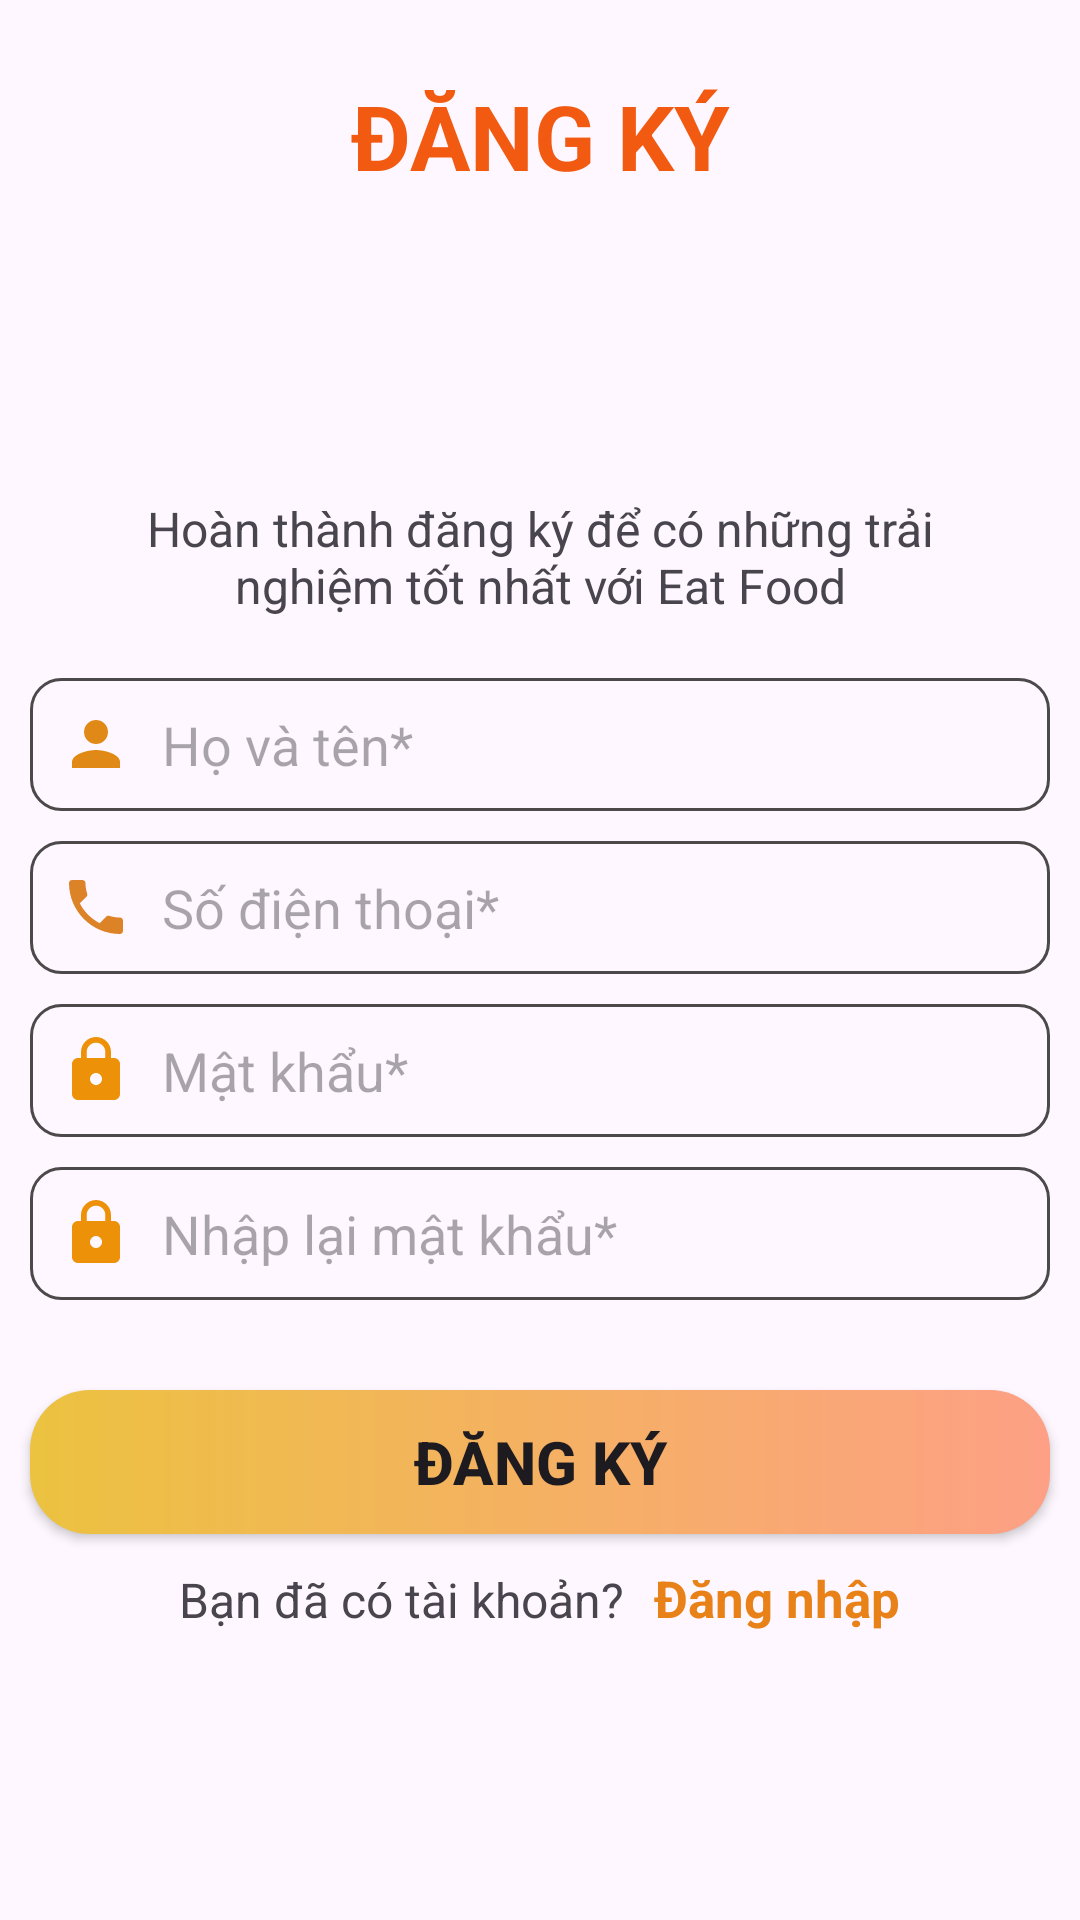

Android layout source for this screen:
<!-- AndroidManifest.xml: application theme Theme.AppOrderFood -->
<!-- res/layout/activity_dang_ky.xml -->
<?xml version="1.0" encoding="utf-8"?>
<LinearLayout xmlns:android="http://schemas.android.com/apk/res/android"
    xmlns:app="http://schemas.android.com/apk/res-auto"
    xmlns:tools="http://schemas.android.com/tools"
    android:layout_width="match_parent"
    android:layout_height="match_parent"
    android:orientation="vertical"
    tools:context=".Activity_DangKy">


    <TextView
        android:id="@+id/textView3"
        android:layout_width="match_parent"
        android:layout_height="wrap_content"
        android:layout_marginTop="25dp"
        android:gravity="center"
        android:text="ĐĂNG KÝ"
        android:textColor="#F25A12"
        android:textSize="30dp"
        android:textStyle="bold" />

    <ImageView
        android:id="@+id/imageView2"
        android:layout_width="90dp"
        android:layout_height="90dp"
        android:layout_gravity="center"
        android:scaleType="fitXY"
        app:srcCompat="@drawable/logo" />

    <TextView
        android:layout_width="310dp"
        android:layout_height="wrap_content"
        android:layout_gravity="center"
        android:layout_marginTop="10dp"
        android:gravity="center"
        android:text="Hoàn thành đăng ký để có những trải nghiệm tốt nhất với Eat Food"
        android:textSize="16dp" />

    <EditText
        android:id="@+id/edtUserDK"
        android:layout_width="match_parent"
        android:layout_height="wrap_content"
        android:layout_marginLeft="10dp"
        android:layout_marginTop="20dp"
        android:layout_marginRight="10dp"
        android:background="@drawable/border_edt"
        android:drawableLeft="@drawable/toi"
        android:drawablePadding="10dp"
        android:ems="10"
        android:hint="Họ và tên*"
        android:inputType="text"
        android:padding="10dp"
        android:textSize="18dp" />

    <EditText
        android:id="@+id/edtPhoneDK"
        android:layout_width="match_parent"
        android:layout_height="wrap_content"
        android:layout_marginLeft="10dp"
        android:layout_marginTop="10dp"
        android:layout_marginRight="10dp"
        android:background="@drawable/border_edt"
        android:drawableLeft="@drawable/baseline_phone_24"
        android:drawablePadding="10dp"
        android:ems="10"
        android:hint="Số điện thoại*"
        android:inputType="text"
        android:padding="10dp"
        android:textSize="18dp" />

    <EditText
        android:id="@+id/edtPassDK"
        android:layout_width="match_parent"
        android:layout_height="wrap_content"
        android:layout_marginLeft="10dp"
        android:layout_marginTop="10dp"
        android:layout_marginRight="10dp"
        android:background="@drawable/border_edt"
        android:drawableLeft="@drawable/baseline_lock_24"
        android:drawablePadding="10dp"
        android:ems="10"
        android:hint="Mật khẩu*"
        android:inputType="textPassword"
        android:padding="10dp"
        android:textSize="18dp" />

    <EditText
        android:id="@+id/edtConfirmDK"
        android:layout_width="match_parent"
        android:layout_height="wrap_content"
        android:layout_marginLeft="10dp"
        android:layout_marginTop="10dp"
        android:layout_marginRight="10dp"
        android:background="@drawable/border_edt"
        android:drawableLeft="@drawable/baseline_lock_24"
        android:drawablePadding="10dp"
        android:ems="10"
        android:hint="Nhập lại mật khẩu*"
        android:inputType="textPassword"
        android:padding="10dp"
        android:textSize="18dp" />

    <androidx.appcompat.widget.AppCompatButton
        android:id="@+id/btnDangKy"
        android:layout_width="match_parent"
        android:layout_height="wrap_content"
        android:layout_marginLeft="10dp"
        android:layout_marginTop="30dp"
        android:layout_marginRight="10dp"
        android:background="@drawable/custom_btn_dang_ky"
        android:text="ĐĂNG KÝ"
        android:textSize="20dp"
        android:textStyle="bold" />

    <LinearLayout
        android:layout_width="match_parent"
        android:layout_height="wrap_content"
        android:layout_marginTop="10dp"
        android:orientation="horizontal">

        <TextView
            android:id="@+id/textView5"
            android:layout_width="wrap_content"
            android:layout_height="wrap_content"
            android:layout_weight="1"
            android:gravity="end"
            android:text="Bạn đã có tài khoản?"
            android:textSize="16dp" />

        <TextView
            android:id="@+id/txtDK"
            android:layout_width="wrap_content"
            android:layout_height="wrap_content"
            android:layout_weight="1"
            android:paddingLeft="10dp"
            android:text="Đăng nhập"
            android:textColor="#E78118"
            android:textSize="17dp"
            android:textStyle="bold" />
    </LinearLayout>

</LinearLayout>
<!-- resources referenced by this layout -->
<resources>
  <!-- drawable baseline_lock_24 (drawable) -->
  <vector android:height="24dp" android:tint="#ED9109"
      android:viewportHeight="24" android:viewportWidth="24"
      android:width="24dp" xmlns:android="http://schemas.android.com/apk/res/android">
      <path android:fillColor="@android:color/white" android:pathData="M18,8h-1L17,6c0,-2.76 -2.24,-5 -5,-5S7,3.24 7,6v2L6,8c-1.1,0 -2,0.9 -2,2v10c0,1.1 0.9,2 2,2h12c1.1,0 2,-0.9 2,-2L20,10c0,-1.1 -0.9,-2 -2,-2zM12,17c-1.1,0 -2,-0.9 -2,-2s0.9,-2 2,-2 2,0.9 2,2 -0.9,2 -2,2zM15.1,8L8.9,8L8.9,6c0,-1.71 1.39,-3.1 3.1,-3.1 1.71,0 3.1,1.39 3.1,3.1v2z"/>
  </vector>
  <!-- drawable baseline_phone_24 (drawable) -->
  <vector android:height="24dp" android:tint="#DD8327"
      android:viewportHeight="24" android:viewportWidth="24"
      android:width="24dp" xmlns:android="http://schemas.android.com/apk/res/android">
      <path android:fillColor="@android:color/white" android:pathData="M6.62,10.79c1.44,2.83 3.76,5.14 6.59,6.59l2.2,-2.2c0.27,-0.27 0.67,-0.36 1.02,-0.24 1.12,0.37 2.33,0.57 3.57,0.57 0.55,0 1,0.45 1,1V20c0,0.55 -0.45,1 -1,1 -9.39,0 -17,-7.61 -17,-17 0,-0.55 0.45,-1 1,-1h3.5c0.55,0 1,0.45 1,1 0,1.25 0.2,2.45 0.57,3.57 0.11,0.35 0.03,0.74 -0.25,1.02l-2.2,2.2z"/>
  </vector>
  <!-- drawable border_edt (drawable) -->
  <?xml version="1.0" encoding="utf-8"?>
  <shape xmlns:android="http://schemas.android.com/apk/res/android" android:shape="rectangle">
      <stroke android:width="1dp" android:color="#4B4949"/>
      <corners android:radius="10dp"/>
  </shape>
  <!-- drawable custom_btn_dang_ky (drawable) -->
  <?xml version="1.0" encoding="utf-8"?>
  <shape xmlns:android="http://schemas.android.com/apk/res/android" android:shape="rectangle">
      <gradient android:startColor="#ECC240"
          android:endColor="#fda085"/>
      <corners android:radius="20dp"/>
  
  </shape>
  <!-- drawable toi (drawable) -->
  <vector android:height="24dp" android:tint="#E18916"
      android:viewportHeight="24" android:viewportWidth="24"
      android:width="24dp" xmlns:android="http://schemas.android.com/apk/res/android">
      <path android:fillColor="@android:color/white" android:pathData="M12,12c2.21,0 4,-1.79 4,-4s-1.79,-4 -4,-4 -4,1.79 -4,4 1.79,4 4,4zM12,14c-2.67,0 -8,1.34 -8,4v2h16v-2c0,-2.66 -5.33,-4 -8,-4z"/>
  </vector>
  <style name="Theme.AppOrderFood" parent="Base.Theme.AppOrderFood" />
  <style name="Base.Theme.AppOrderFood" parent="Theme.Material3.DayNight.NoActionBar">
          
          <item name="colorPrimary">#ED9C23</item>
      </style>
</resources>
